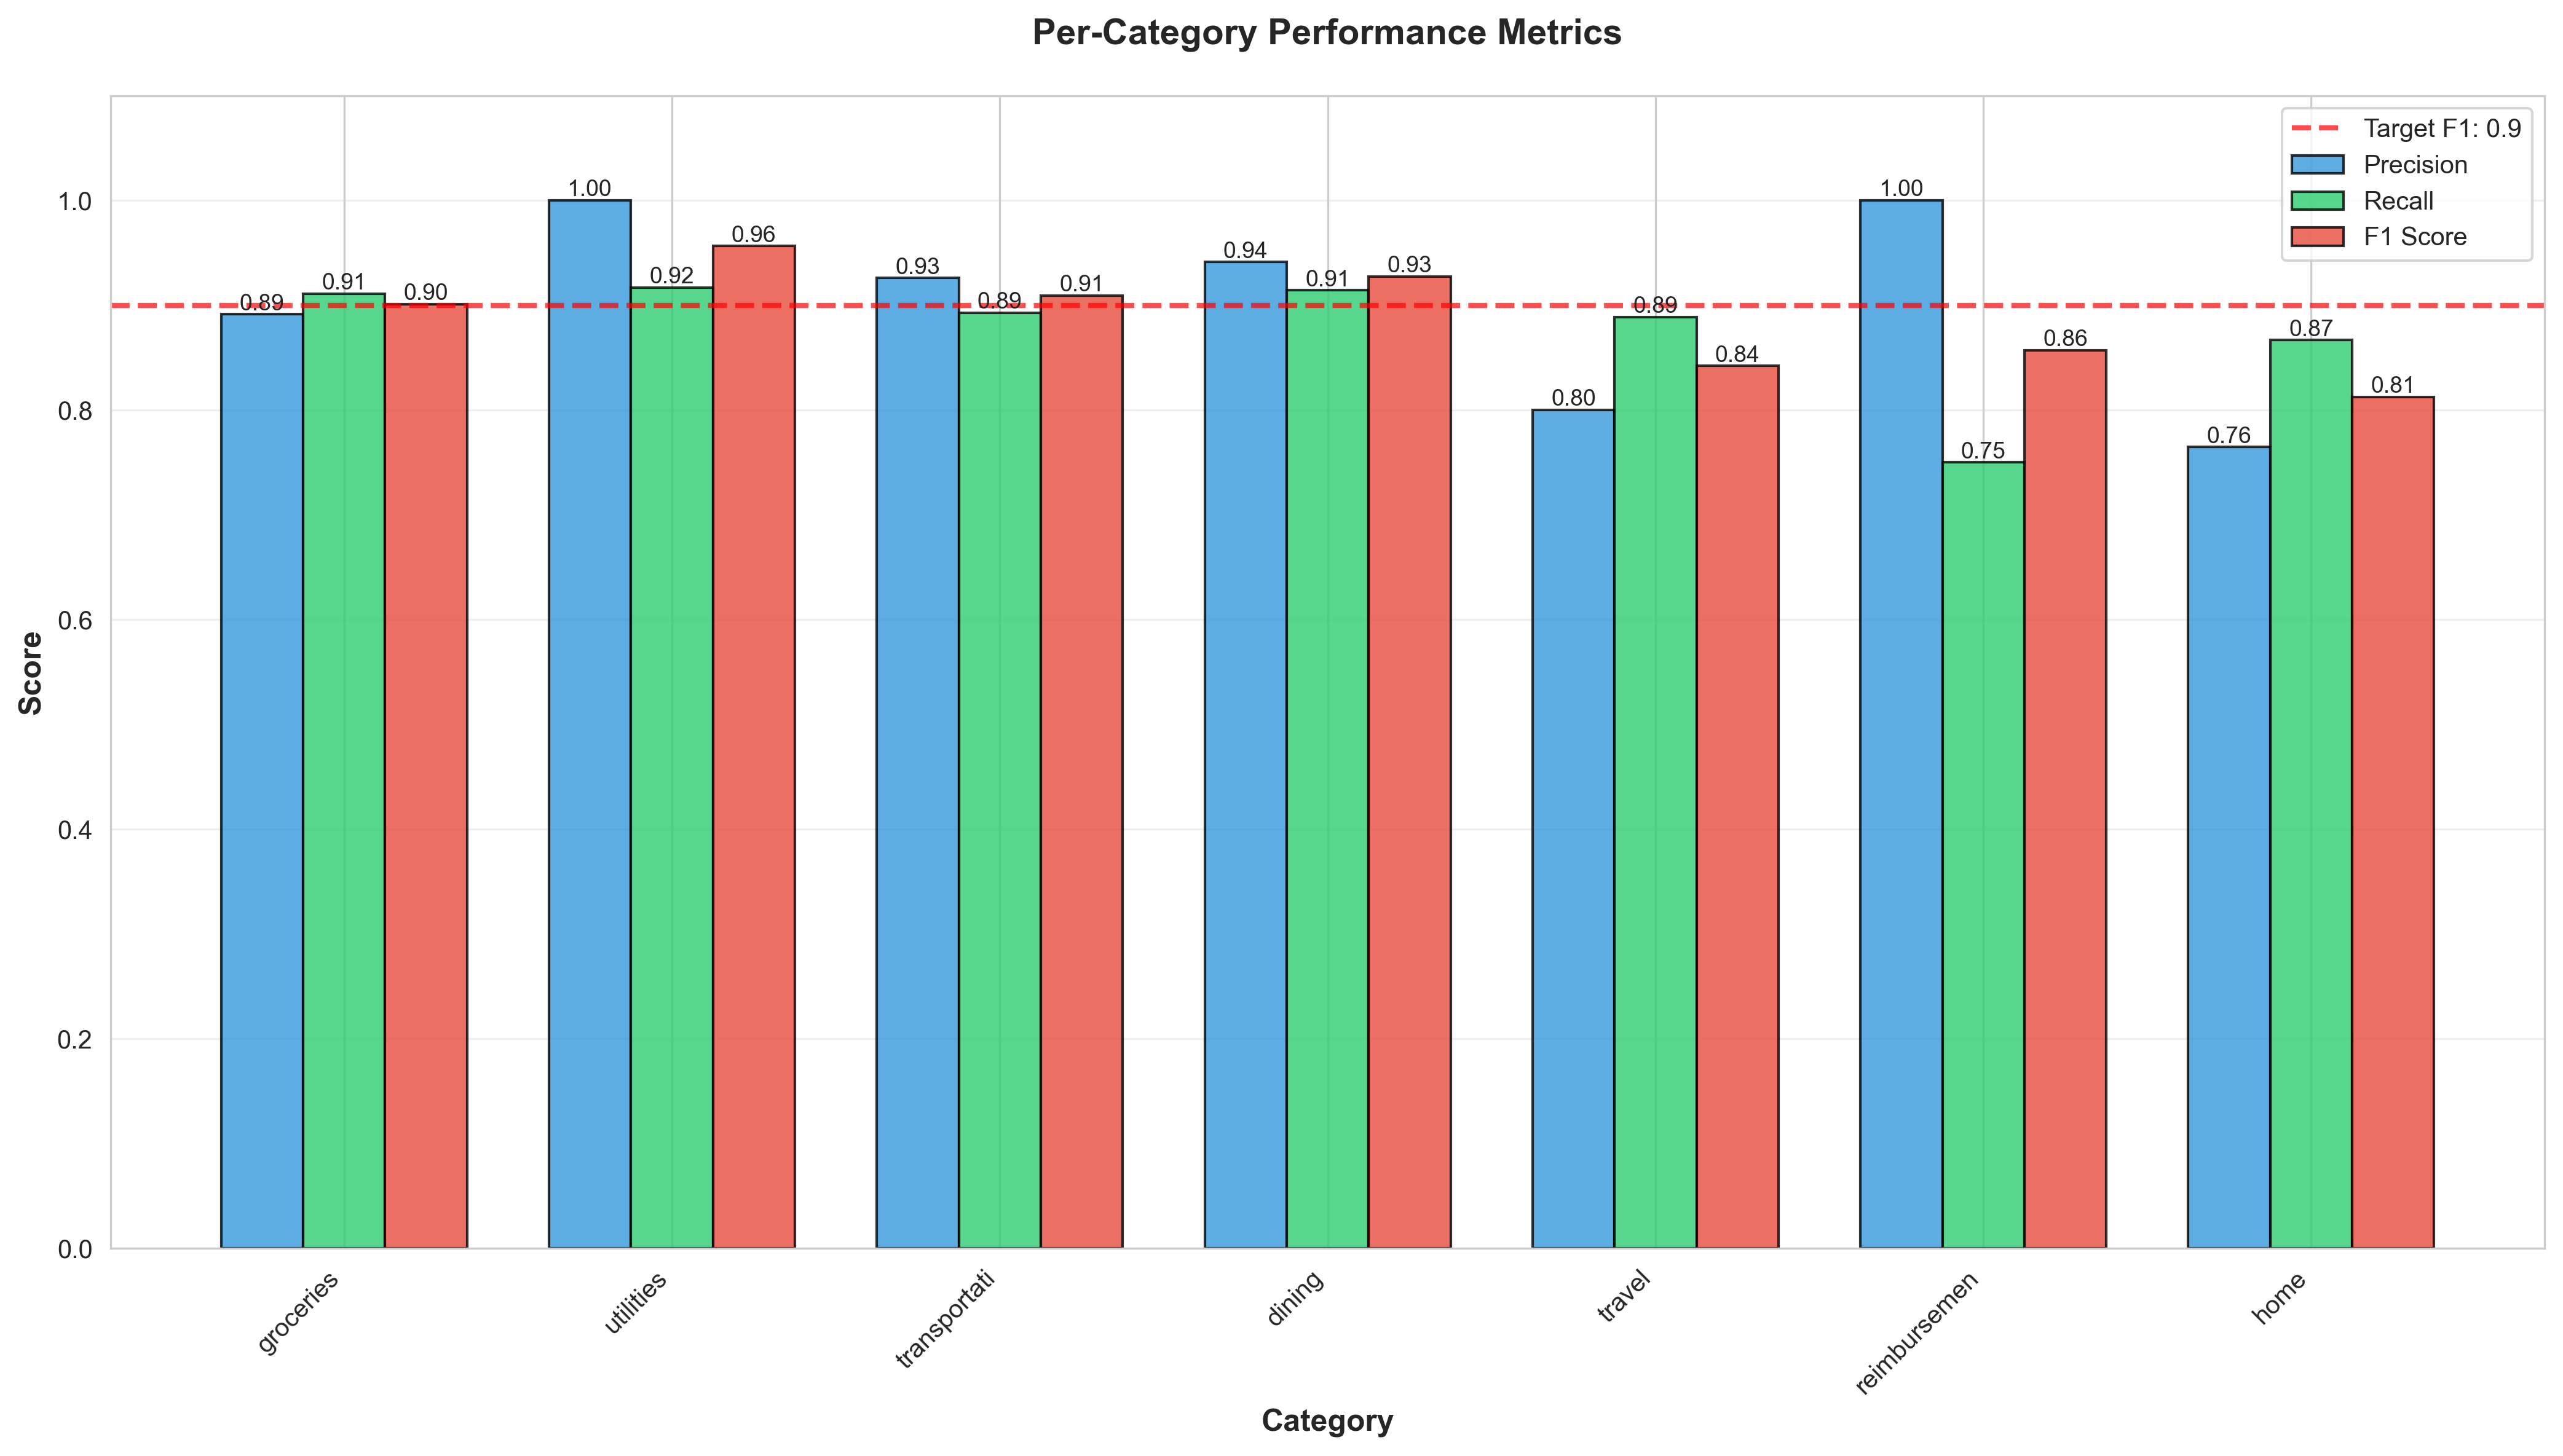

The table this chart was drawn from, first rows:
Category, Precision, Recall, F1 Score, Meets Target (F1 ≥ 0.90)
groceries, 0.8913, 0.9111, 0.9011, Yes
utilities, 1.0, 0.9167, 0.9565, Yes
transportation, 0.9259, 0.8929, 0.9091, Yes
dining, 0.9412, 0.9143, 0.9275, Yes
travel, 0.8, 0.8889, 0.8421, No
reimbursement, 1.0, 0.75, 0.8571, No
home, 0.7647, 0.8667, 0.8125, No
